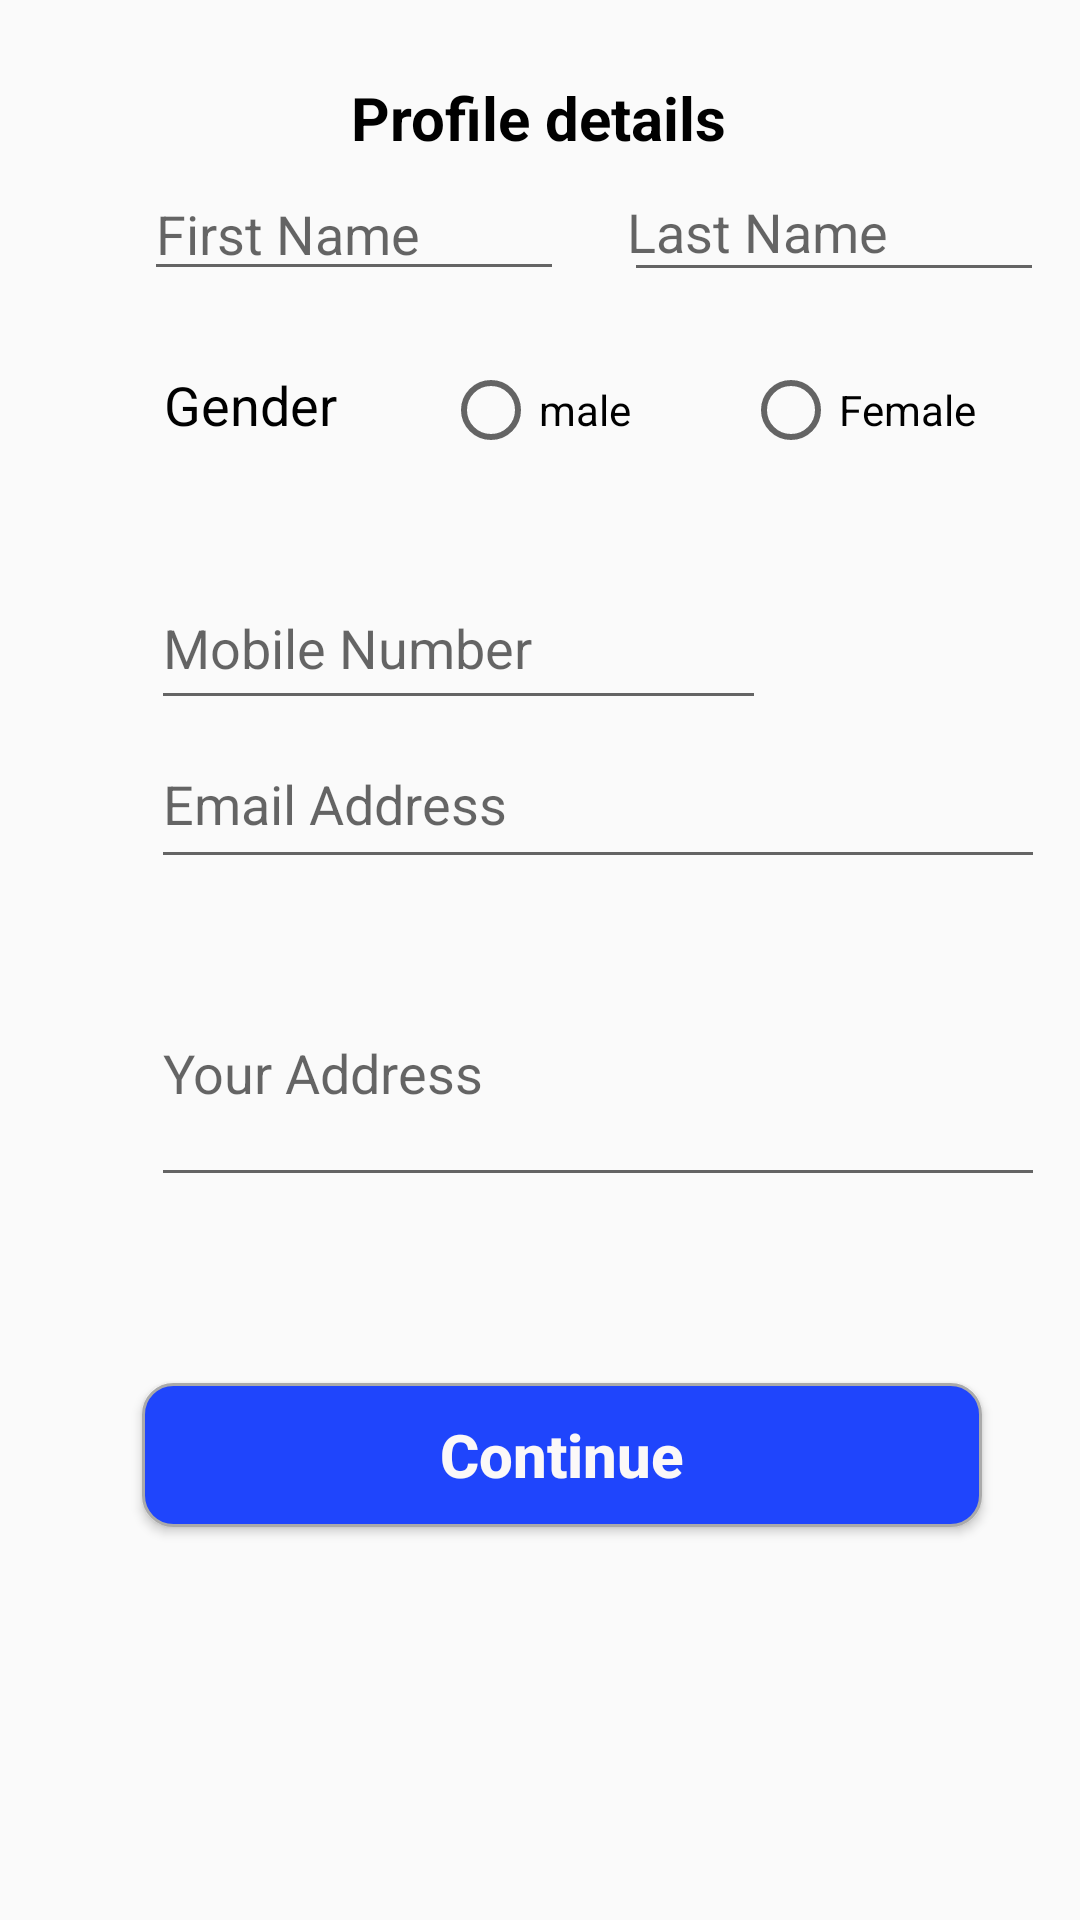

This screen was rendered from an Android layout file. Write that file and the resources it references.
<!-- AndroidManifest.xml: application theme Theme.Freelancer -->
<!-- res/layout/activity_main4.xml -->
<?xml version="1.0" encoding="utf-8"?>
<androidx.constraintlayout.widget.ConstraintLayout xmlns:android="http://schemas.android.com/apk/res/android"
    xmlns:app="http://schemas.android.com/apk/res-auto"
    xmlns:tools="http://schemas.android.com/tools"
    android:layout_width="match_parent"
    android:layout_height="match_parent"
    tools:context=".MainActivity4">


    <LinearLayout
        android:id="@+id/linearLayout"
        android:layout_width="388dp"
        android:layout_height="443dp"
        android:layout_marginBottom="16dp"
        android:orientation="vertical"
        app:layout_constraintBottom_toBottomOf="parent"
        app:layout_constraintEnd_toEndOf="parent"
        app:layout_constraintHorizontal_bias="1.0"
        app:layout_constraintStart_toStartOf="parent">

        <EditText
            android:id="@+id/editTextPhone"
            android:layout_width="205dp"
            android:layout_height="51dp"
            android:layout_marginLeft="78dp"
            android:layout_marginTop="8dp"
            android:ems="10"
            android:hint="Mobile Number"
            android:inputType="phone"
            android:textSize="18dp"
            app:layout_constraintBottom_toTopOf="@+id/editTextTextEmailAddress"
            app:layout_constraintEnd_toEndOf="parent"
            app:layout_constraintHorizontal_bias="0.252"
            app:layout_constraintStart_toStartOf="parent"
            app:layout_constraintTop_toBottomOf="@+id/textView4"
            app:layout_constraintVertical_bias="0.747" />

        <EditText
            android:id="@+id/editTextTextEmailAddress"
            android:layout_width="298dp"
            android:layout_height="53dp"
            android:layout_marginLeft="78dp"
            android:layout_marginBottom="20dp"
            android:ems="10"
            android:hint="Email Address"
            android:inputType="textEmailAddress"
            android:textSize="18dp"
            app:layout_constraintBottom_toTopOf="@+id/editTextTextPostalAddress"
            app:layout_constraintEnd_toEndOf="parent"
            app:layout_constraintHorizontal_bias="0.442"
            app:layout_constraintStart_toStartOf="parent" />

        
        
        
        
        
        
        

        
        
        
        
        

        <EditText
            android:id="@+id/editTextTextPostalAddress"
            android:layout_width="298dp"
            android:layout_height="86dp"
            android:layout_marginLeft="78dp"
            android:layout_marginBottom="60dp"
            android:ems="10"
            android:hint="Your Address"
            android:inputType="textPostalAddress"
            android:textSize="18dp"
            app:layout_constraintBottom_toBottomOf="parent"
            app:layout_constraintEnd_toEndOf="parent"
            app:layout_constraintHorizontal_bias="0.442"
            app:layout_constraintStart_toStartOf="parent"
            tools:ignore="MissingConstraints" />

        <Button
            android:id="@+id/button"
            android:layout_width="280dp"
            android:layout_height="48dp"
            android:layout_marginLeft="75dp"
            android:layout_marginTop="2dp"
            android:background="@drawable/custom_input2"
            android:onClick="NextActivity6"
            android:text="Continue"
            android:textAllCaps="false"
            android:textColor="#FBF8F8"

            android:textSize="20sp"
            android:textStyle="bold"
            app:layout_constraintBottom_toBottomOf="parent"
            app:layout_constraintEnd_toEndOf="parent"
            app:layout_constraintHorizontal_bias="0.396"
            app:layout_constraintStart_toStartOf="parent"
            app:layout_constraintTop_toBottomOf="@+id/editTextTextPostalAddress"
            app:layout_constraintVertical_bias="0.443" />


    </LinearLayout>

    <TextView
        android:id="@+id/textView23"
        android:layout_width="wrap_content"
        android:layout_height="wrap_content"
        android:text="Profile details"
        android:textColor="@color/black"
        android:textSize="20dp"
        android:textStyle="bold"
        app:layout_constraintBottom_toTopOf="@+id/linearLayout"
        app:layout_constraintEnd_toEndOf="parent"
        app:layout_constraintHorizontal_bias="0.498"
        app:layout_constraintStart_toStartOf="parent"
        app:layout_constraintTop_toTopOf="parent"
        app:layout_constraintVertical_bias="0.167" />

    <LinearLayout
        android:layout_width="361dp"
        android:layout_height="97dp"
        android:layout_marginBottom="4dp"
        android:orientation="horizontal"
        app:layout_constraintBottom_toTopOf="@+id/linearLayout2"
        app:layout_constraintEnd_toEndOf="parent"
        app:layout_constraintHorizontal_bias="0.04"
        app:layout_constraintStart_toStartOf="parent"
        app:layout_constraintTop_toTopOf="parent"
        app:layout_constraintVertical_bias="1.0">

        <EditText
            android:id="@+id/textView4"
            android:layout_width="140dp"
            android:layout_height="40dp"
            android:layout_marginStart="48dp"
            android:layout_marginLeft="35dp"
            android:layout_marginTop="50dp"
            android:hint="First Name"
            android:textSize="18dp"
            app:layout_constraintEnd_toStartOf="@+id/textView7"
            app:layout_constraintHorizontal_bias="0.148"
            app:layout_constraintStart_toStartOf="parent"
            app:layout_constraintTop_toTopOf="parent"
            tools:ignore="TouchTargetSizeCheck" />

        <EditText
            android:id="@+id/textView7"
            android:layout_width="140dp"
            android:layout_height="40dp"
            android:layout_marginLeft="20dp"
            android:layout_marginTop="48dp"
            android:layout_marginRight="15dp"
            android:hint="Last Name"
            android:padding="1dp"
            android:textSize="18dp"
            app:layout_constraintEnd_toEndOf="parent"
            app:layout_constraintTop_toTopOf="parent"
            tools:ignore="TouchTargetSizeCheck" />
    </LinearLayout>

    <LinearLayout
        android:id="@+id/linearLayout2"
        android:layout_width="355dp"
        android:layout_height="73dp"
        android:orientation="horizontal"
        app:layout_constraintBottom_toTopOf="@+id/linearLayout"
        app:layout_constraintEnd_toEndOf="parent"
        app:layout_constraintStart_toStartOf="parent">

        <TextView
            android:id="@+id/textView8"
            android:layout_width="93dp"
            android:layout_height="31dp"
            android:layout_marginStart="52dp"
            android:layout_marginLeft="45dp"
            android:layout_marginTop="13dp"
            android:text="Gender"

            android:textColor="@color/black"
            android:textSize="18dp" />

        <RadioButton
            android:id="@+id/radioButton2"
            android:layout_width="100dp"
            android:layout_height="31dp"
            android:layout_marginTop="13dp"
            android:text="male"
            tools:ignore="TouchTargetSizeCheck" />

        <RadioButton
            android:id="@+id/radioButton"
            android:layout_width="100dp"
            android:layout_height="31dp"
            android:layout_marginTop="13dp"
            android:text="Female"
            tools:ignore="TouchTargetSizeCheck" />
    </LinearLayout>
</androidx.constraintlayout.widget.ConstraintLayout>
<!-- resources referenced by this layout -->
<resources>
  <color name="black">#FF000000</color>
  <color name="white">#FFFFFFFF</color>
  <!-- drawable custom_input2 (drawable) -->
  <?xml version="1.0" encoding="utf-8"?>
  <selector xmlns:android="http://schemas.android.com/apk/res/android">
      <item android:state_enabled="true" android:state_focused="true">
          <shape android:shape="rectangle">
              <solid android:color="@android:color/white"/>
              <corners android:radius="10dp"/>
              <stroke android:color="@color/white" android:width="1dp"/>
          </shape>
      </item>
  
      <item android:state_enabled="true" >
          <shape android:shape="rectangle">
              <solid android:color="#1F45FC" />
              <corners android:radius="10dp"/>
              <stroke android:color="@android:color/darker_gray" android:width="1dp"/>
          </shape>
      </item>
  </selector>
  <style name="Theme.Freelancer" parent="Theme.AppCompat.Light.DarkActionBar">
          
          <item name="colorPrimary">@color/purple_500</item>
          <item name="colorPrimaryDark">#1F45FC</item>
          <item name="colorAccent">@color/teal_200</item>
          
      </style>
  <color name="purple_500">#FF6200EE</color>
  <color name="teal_200">#FF03DAC5</color>
</resources>
